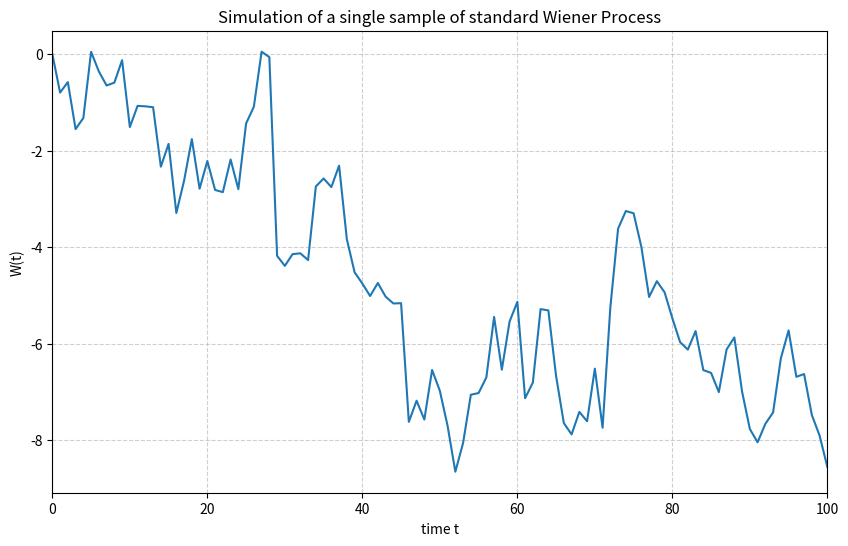

Python code for this plot:
import numpy as np
import matplotlib.pyplot as plt

# --- Simulation Parameters ---
T = 100.0          # Total time
num_steps = 100    # Number of time steps
dt = T / num_steps # Time step size

# --- Generate a Single Wiener Process ---
t = np.linspace(0.0, T, num_steps + 1)
dW = np.random.normal(0.0, np.sqrt(dt), num_steps)
W = np.zeros(num_steps + 1)
W[1:] = np.cumsum(dW)

# --- Plot the Result ---
plt.figure(figsize=(10, 6))
plt.plot(t, W)
plt.title("Simulation of a single sample of standard Wiener Process")
plt.xlabel("time t")
plt.ylabel("W(t)")
plt.xlim(0, T)
plt.grid(True, linestyle='--', alpha=0.6)
plt.show()
